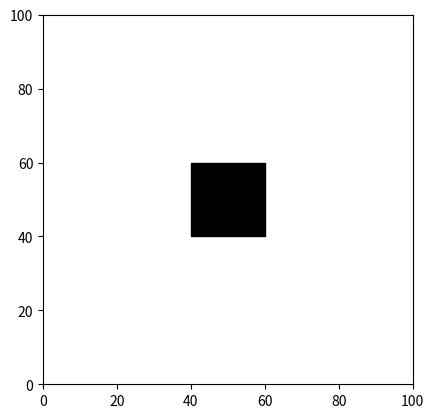

Recreate this plot in Python.
import matplotlib.pyplot as plt

w = 10
N = 100
def isStateValid(state):
    x = state.getX()
    y = state.getY()
    if N/2+w+1 >= x >= N/2-w-1 and N/2+w+1 >= y >= N/2-w-1:
        return False
    else:
        return True

def isStateValid2(state):
    x = state[0]
    y = state[1]
    if N/2+w+1 >= x >= N/2-w-1 and N/2+w+1 >= y >= N/2-w-1:
        return False
    else:
        return True

def paint_obs(LowB, HighB):
    plt.axis([LowB, HighB, LowB, HighB])
    rec1 = plt.Rectangle([N/2-w, N/2-w], 2*w, 2*w, color='k')
    plt.gcf().gca().add_artist(rec1)


if __name__ == '__main__':
    paint_obs(0, 100)
    plt.gca().set_aspect('equal', adjustable='box')
    plt.show()
